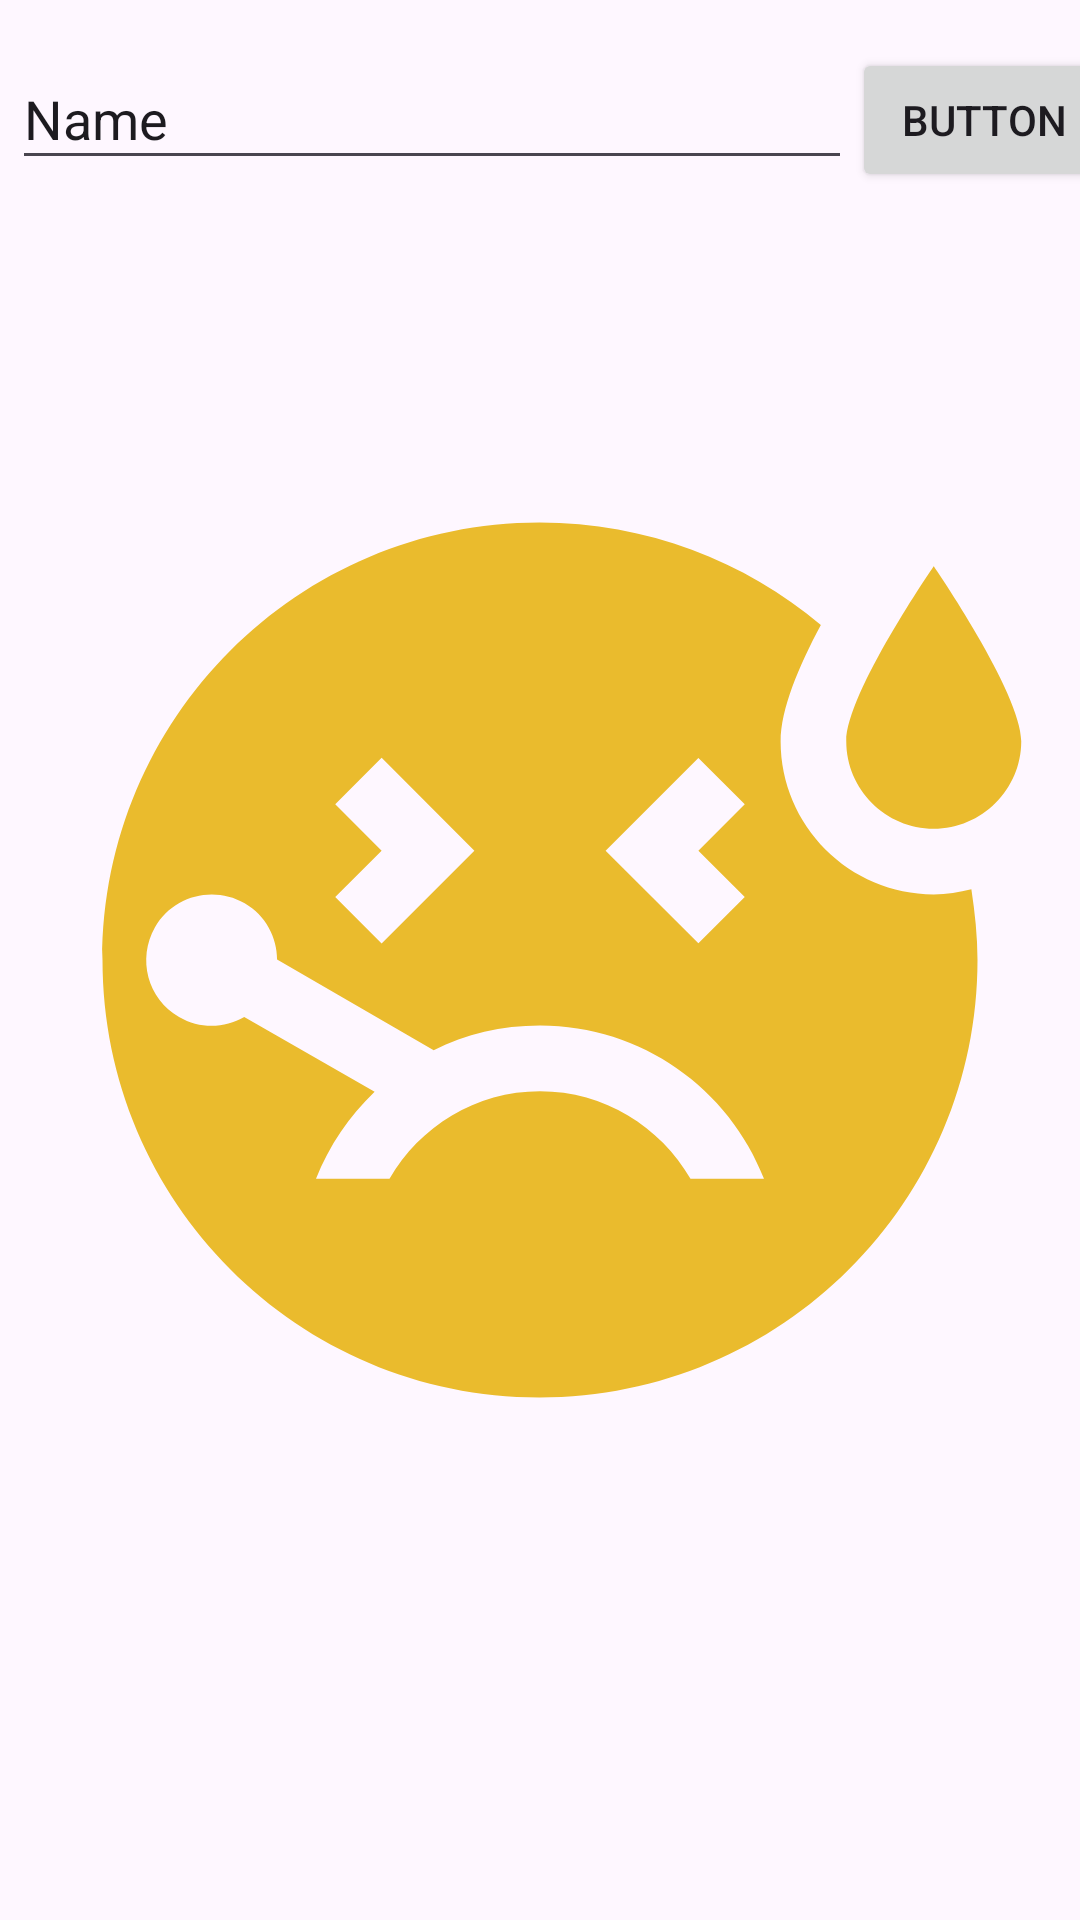

Android layout source for this screen:
<!-- AndroidManifest.xml: application theme Theme.Androidapp0904 -->
<!-- res/layout/activity_network.xml -->
<?xml version="1.0" encoding="utf-8"?>
<androidx.constraintlayout.widget.ConstraintLayout xmlns:android="http://schemas.android.com/apk/res/android"
    xmlns:app="http://schemas.android.com/apk/res-auto"
    xmlns:tools="http://schemas.android.com/tools"
    android:layout_width="match_parent"
    android:layout_height="match_parent"
    tools:context=".NetworkActivity">

    <ImageView
        android:id="@+id/imageView_bitmap"
        android:layout_width="350dp"
        android:layout_height="350dp"
        app:layout_constraintBottom_toBottomOf="parent"
        app:layout_constraintEnd_toEndOf="parent"
        app:layout_constraintStart_toStartOf="parent"
        app:layout_constraintTop_toTopOf="parent"
        app:srcCompat="@drawable/baseline_sick_24" />

    <EditText
        android:id="@+id/editTextText3"
        android:layout_width="280dp"
        android:layout_height="44dp"
        android:layout_marginStart="16dp"
        android:layout_marginTop="16dp"
        android:ems="10"
        android:inputType="text"
        android:text="Name"
        app:layout_constraintEnd_toStartOf="@+id/button5"
        app:layout_constraintStart_toStartOf="parent"
        app:layout_constraintTop_toTopOf="parent" />

    <Button
        android:id="@+id/button5"
        android:layout_width="wrap_content"
        android:layout_height="wrap_content"
        android:layout_marginTop="16dp"
        android:text="Button"
        app:layout_constraintEnd_toEndOf="parent"
        app:layout_constraintTop_toTopOf="parent"
        app:layout_constraintStart_toEndOf="@id/editTextText3"/>

</androidx.constraintlayout.widget.ConstraintLayout>
<!-- resources referenced by this layout -->
<resources>
  <!-- drawable baseline_sick_24 (drawable) -->
  <vector android:height="24dp" android:tint="#EABB2D"
      android:viewportHeight="24" android:viewportWidth="24"
      android:width="24dp" xmlns:android="http://schemas.android.com/apk/res/android">
      <path android:fillColor="@android:color/white" android:pathData="M21,9c-1.1,0 -2,-0.9 -2,-2c0,-1.1 2,-4 2,-4s2,2.9 2,4C23,8.1 22.1,9 21,9zM17.5,7c0,-0.73 0.41,-1.71 0.92,-2.66C16.68,2.88 14.44,2 11.99,2C6.47,2 2,6.48 2,12c0,5.52 4.47,10 9.99,10C17.52,22 22,17.52 22,12c0,-0.55 -0.06,-1.09 -0.14,-1.62C21.58,10.45 21.3,10.5 21,10.5C19.07,10.5 17.5,8.93 17.5,7zM15.62,7.38l1.06,1.06L15.62,9.5l1.06,1.06l-1.06,1.06L13.5,9.5L15.62,7.38zM7.32,8.44l1.06,-1.06L10.5,9.5l-2.12,2.12l-1.06,-1.06L8.38,9.5L7.32,8.44zM15.44,17c-0.69,-1.19 -1.97,-2 -3.44,-2s-2.75,0.81 -3.44,2H6.88c0.3,-0.76 0.76,-1.43 1.34,-1.99L5.24,13.3c-0.45,0.26 -1.01,0.28 -1.49,0c-0.72,-0.41 -0.96,-1.33 -0.55,-2.05c0.41,-0.72 1.33,-0.96 2.05,-0.55c0.48,0.28 0.74,0.78 0.74,1.29l3.58,2.07c0.73,-0.36 1.55,-0.56 2.43,-0.56c2.33,0 4.32,1.45 5.12,3.5H15.44z"/>
  </vector>
  <style name="Theme.Androidapp0904" parent="Base.Theme.Androidapp0904" />
  <style name="Base.Theme.Androidapp0904" parent="Theme.Material3.DayNight.NoActionBar">
          
          
      </style>
</resources>
